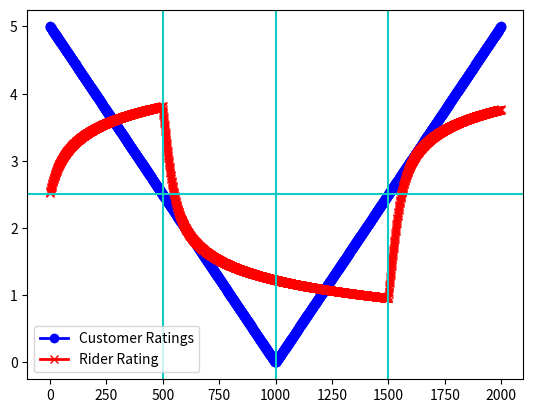

Write the Python code that produced this figure.
from matplotlib import pyplot as plt
import numpy as np

def update_rider_rating(customer_rating, older_rating, average_rating):

    '''
    hyperparameter
        800 which is present in denominator in sigmoid function
        R_avg or 2500 used in the sigmoid function
        K - 8 or 16 or 32 which is used maximum possible gain/loss in rating per delivery

        P = 1  // if Ri >= threshold for a good rating
        P = 0  // if Ri <= threshold for a bad rating
        threshold used here
    '''    
    e = 1/(1+10**((average_rating-older_rating)/800))

    return older_rating + 32*((1 if customer_rating > 2.5 else 0)-e)


current_rider_rating = 2500
# customer_rating = [3, 1, 5, 4, 1, 2, 3, 2, 5,5,5,1,1,1]
# customer_rating = list(np.linspace(0,5,1000)) + list(np.linspace(5,0,1000))
customer_rating = list(np.linspace(5,0,1000)) + list(np.linspace(0,5,1000))
# customer_rating += list(np.linspace(4.5,5,1000)) + [5]*5000
rating_history = []

for i,j in enumerate(customer_rating):
    current_rider_rating = update_rider_rating(j, current_rider_rating, 2500)
    rating_history.append(current_rider_rating)


print(sum(rating_history)/2000)

plt.plot(customer_rating, color='blue', marker='o', linewidth=2, markersize=6, label='Customer Ratings')
plt.plot(np.array(rating_history)/1000, color='red', marker='x', linewidth=2, markersize=6, label='Rider Rating')
plt.axhline(2.5,0, 5, color='#12CBC4')
plt.axvline(500,0, 5, color='#12CBC4')
plt.axvline(1000,0, 5, color='#12CBC4')
plt.axvline(1500,0, 5, color='#12CBC4')

plt.legend()
plt.show()